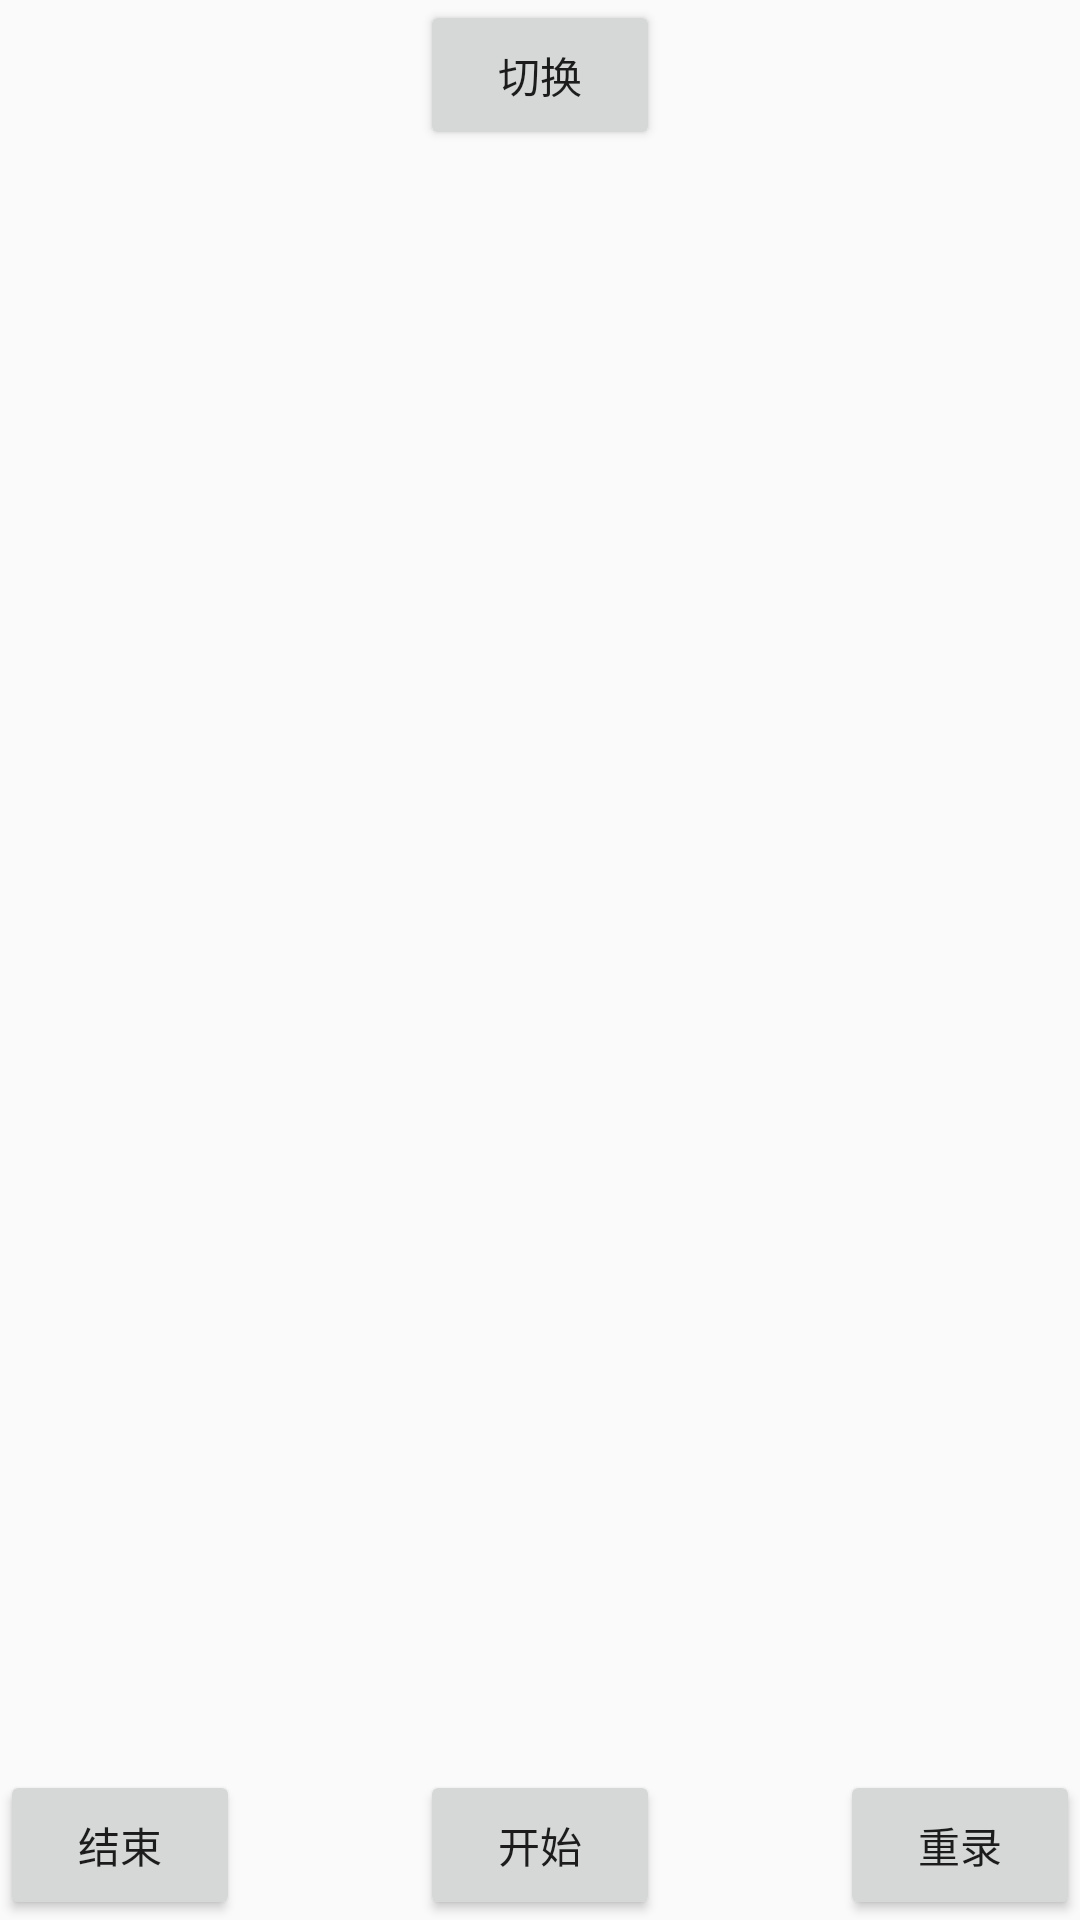

Layout XML and referenced resources for this Android screen:
<!-- AndroidManifest.xml: application theme AppTheme -->
<!-- res/layout/activity_demo.xml -->
<?xml version="1.0" encoding="utf-8"?>
<android.support.constraint.ConstraintLayout xmlns:android="http://schemas.android.com/apk/res/android"
    android:layout_width="match_parent"
    android:layout_height="match_parent"
    xmlns:app="http://schemas.android.com/apk/res-auto">

    <TextureView
        android:id="@+id/mSfvView"
        android:layout_width="match_parent"
        android:layout_height="match_parent" />

    <Button
        android:id="@+id/mChang"
        android:layout_width="80dp"
        android:layout_height="50dp"
        android:text="切换"
        android:onClick="onClick"
        app:layout_constraintStart_toStartOf="parent"
        app:layout_constraintEnd_toEndOf="parent"/>

    <Button
        android:id="@+id/mStart"
        android:layout_width="80dp"
        android:layout_height="50dp"
        android:text="开始"
        android:onClick="onClick"
        app:layout_constraintStart_toStartOf="parent"
        app:layout_constraintEnd_toEndOf="parent"
        app:layout_constraintBottom_toBottomOf="parent"/>

    <Button
        android:id="@+id/mStop"
        android:layout_width="80dp"
        android:layout_height="50dp"
        android:onClick="onClick"
        android:text="结束"
        app:layout_constraintStart_toStartOf="parent"
        app:layout_constraintBottom_toBottomOf="parent"/>

    <Button
        android:id="@+id/mResume"
        android:layout_width="80dp"
        android:layout_height="50dp"
        android:onClick="onClick"
        android:text="重录"
        app:layout_constraintEnd_toEndOf="parent"
        app:layout_constraintBottom_toBottomOf="parent"/>
</android.support.constraint.ConstraintLayout>
<!-- resources referenced by this layout -->
<resources>
  <style name="AppTheme" parent="Theme.AppCompat.Light.DarkActionBar">
          
          <item name="colorPrimary">@color/colorPrimary</item>
          <item name="colorPrimaryDark">@color/colorPrimaryDark</item>
          <item name="colorAccent">@color/colorAccent</item>
      </style>
  <!-- not gathered from this repository: default colours our renderer supplied (Android Studio template values) -->
  <color name="colorPrimary">#FF6200EE</color>
  <color name="colorPrimaryDark">#FF3700B3</color>
  <color name="colorAccent">#FF03DAC5</color>
</resources>
